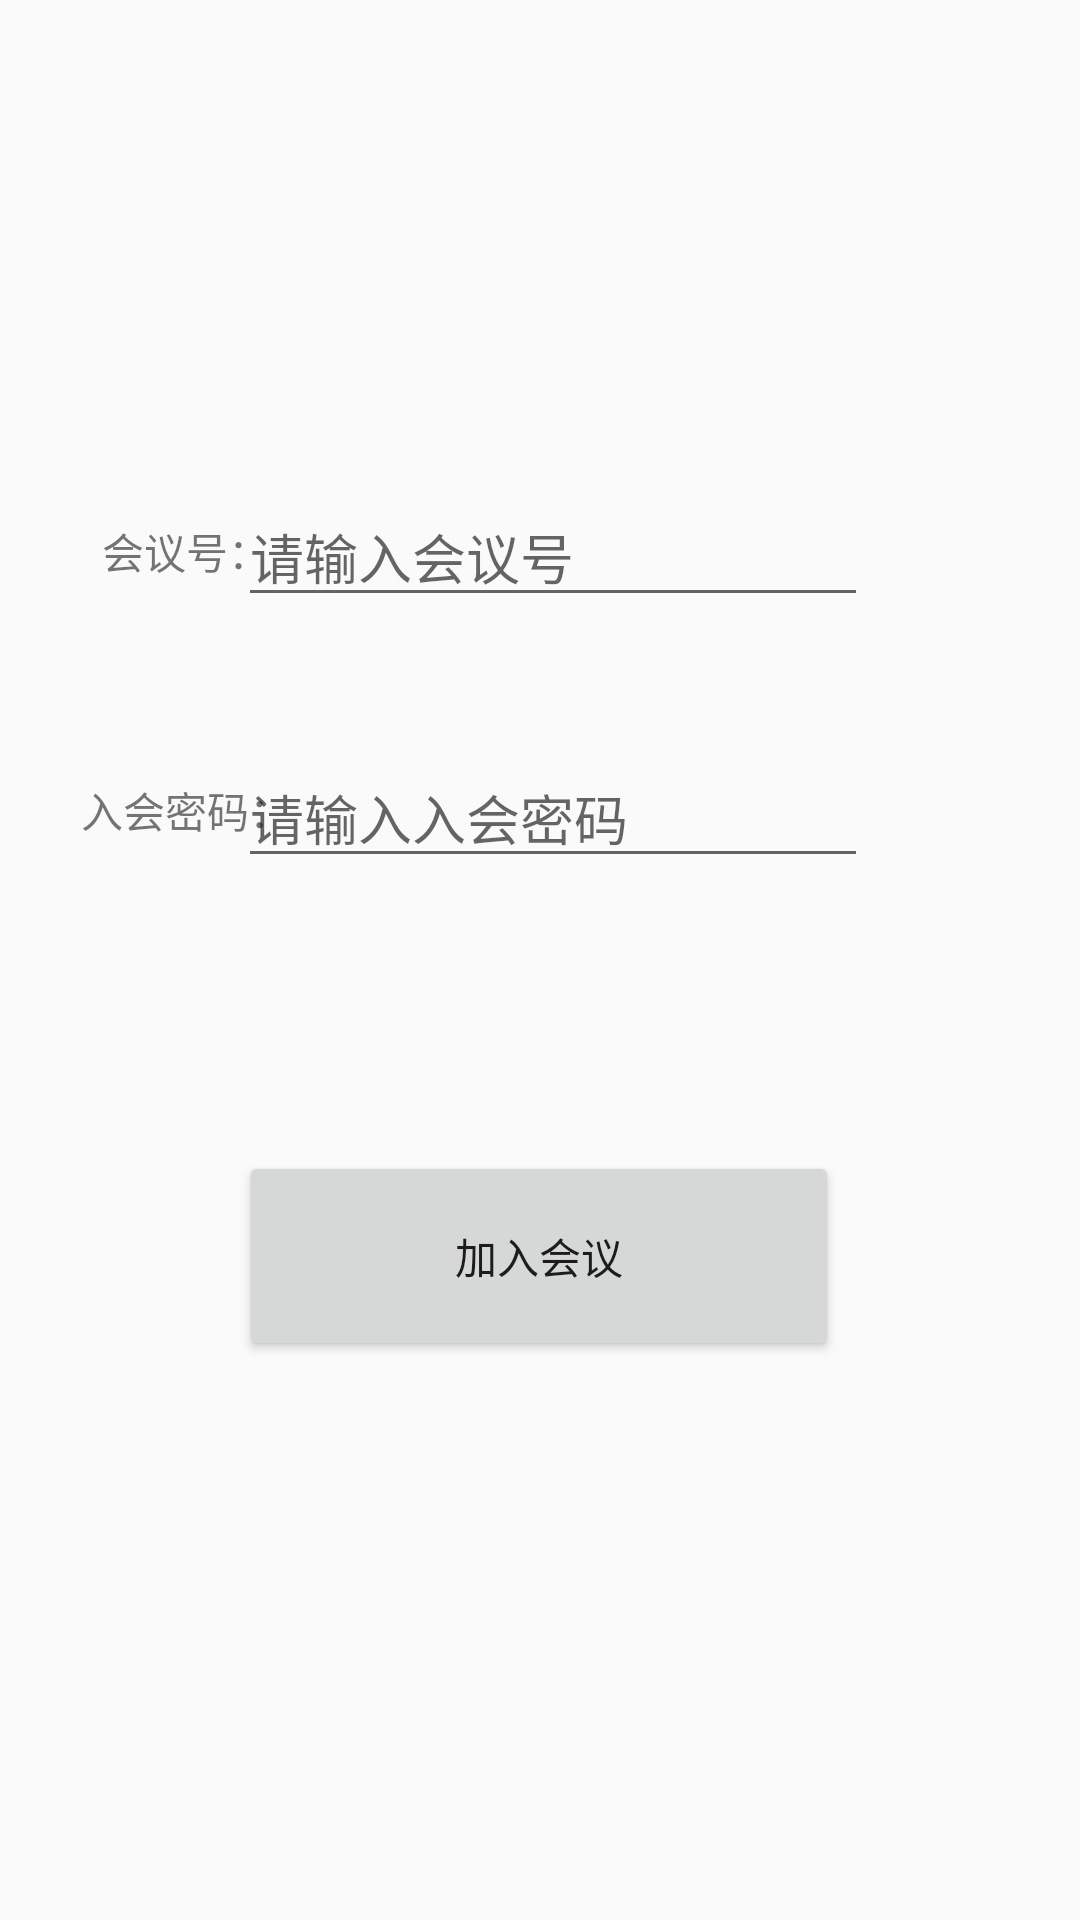

Write the Android layout XML for this screen, with the resource values it uses.
<!-- AndroidManifest.xml: application theme Theme.FirstAPP -->
<!-- res/layout/activity_join.xml -->
<?xml version="1.0" encoding="utf-8"?>
<androidx.constraintlayout.widget.ConstraintLayout xmlns:android="http://schemas.android.com/apk/res/android"
    xmlns:app="http://schemas.android.com/apk/res-auto"
    xmlns:tools="http://schemas.android.com/tools"
    android:layout_width="match_parent"
    android:layout_height="match_parent"
    tools:context=".JoinActivity">

    <TextView
        android:id="@+id/txt1"
        android:layout_width="wrap_content"
        android:layout_height="wrap_content"
        android:text="会议号："
        app:layout_constraintBottom_toBottomOf="parent"
        app:layout_constraintEnd_toEndOf="parent"
        app:layout_constraintHorizontal_bias="0.112"
        app:layout_constraintStart_toStartOf="parent"
        app:layout_constraintTop_toTopOf="parent"
        app:layout_constraintVertical_bias="0.28" />

    <EditText
        android:id="@+id/editText7"
        android:layout_width="wrap_content"
        android:layout_height="wrap_content"
        android:ems="10"
        android:hint="请输入会议号"
        android:inputType="number"
        app:layout_constraintBottom_toBottomOf="parent"
        app:layout_constraintEnd_toEndOf="parent"
        app:layout_constraintHorizontal_bias="0.53"
        app:layout_constraintStart_toStartOf="parent"
        app:layout_constraintTop_toTopOf="parent"
        app:layout_constraintVertical_bias="0.272" />

    <TextView
        android:id="@+id/txt2"
        android:layout_width="73dp"
        android:layout_height="wrap_content"
        android:text="入会密码："
        app:layout_constraintBottom_toBottomOf="parent"
        app:layout_constraintEnd_toEndOf="parent"
        app:layout_constraintHorizontal_bias="0.094"
        app:layout_constraintStart_toStartOf="parent"
        app:layout_constraintTop_toTopOf="parent"
        app:layout_constraintVertical_bias="0.419" />

    <EditText
        android:id="@+id/editText8"
        android:layout_width="wrap_content"
        android:layout_height="wrap_content"
        android:ems="10"
        android:hint="请输入入会密码"
        android:inputType="number"
        app:layout_constraintBottom_toBottomOf="parent"
        app:layout_constraintEnd_toEndOf="parent"
        app:layout_constraintHorizontal_bias="0.53"
        app:layout_constraintStart_toStartOf="parent"
        app:layout_constraintTop_toTopOf="parent"
        app:layout_constraintVertical_bias="0.418" />

    <Button
        android:id="@+id/button"
        android:layout_width="200dp"
        android:layout_height="70dp"
        android:text="加入会议"
        app:layout_constraintBottom_toBottomOf="parent"
        app:layout_constraintEnd_toEndOf="parent"
        app:layout_constraintHorizontal_bias="0.497"
        app:layout_constraintStart_toStartOf="parent"
        app:layout_constraintTop_toTopOf="parent"
        app:layout_constraintVertical_bias="0.673" />

</androidx.constraintlayout.widget.ConstraintLayout>
<!-- resources referenced by this layout -->
<resources>
  <style name="Theme.FirstAPP" parent="Theme.MaterialComponents.DayNight.NoActionBar.Bridge">
          
          <item name="colorPrimary">@color/purple_500</item>
          <item name="colorPrimaryVariant">@color/purple_700</item>
          <item name="colorOnPrimary">@color/white</item>
          
          <item name="colorSecondary">@color/teal_200</item>
          <item name="colorSecondaryVariant">@color/teal_700</item>
          <item name="colorOnSecondary">@color/black</item>
          
          <item name="android:statusBarColor" tools:targetApi="l">?attr/colorPrimaryVariant</item>
          
          <item name="android:windowEnterAnimation">@anim/photo_dialog_out_anim</item>
          <item name="android:windowExitAnimation">@anim/photo_dialog_in_anim</item>
  
      </style>
  <color name="purple_500">#FF6200EE</color>
  <color name="purple_700">#FF3700B3</color>
  <color name="white">#FFFFFFFF</color>
  <color name="teal_200">#FF03DAC5</color>
  <color name="teal_700">#FF018786</color>
  <color name="black">#FF000000</color>
</resources>
